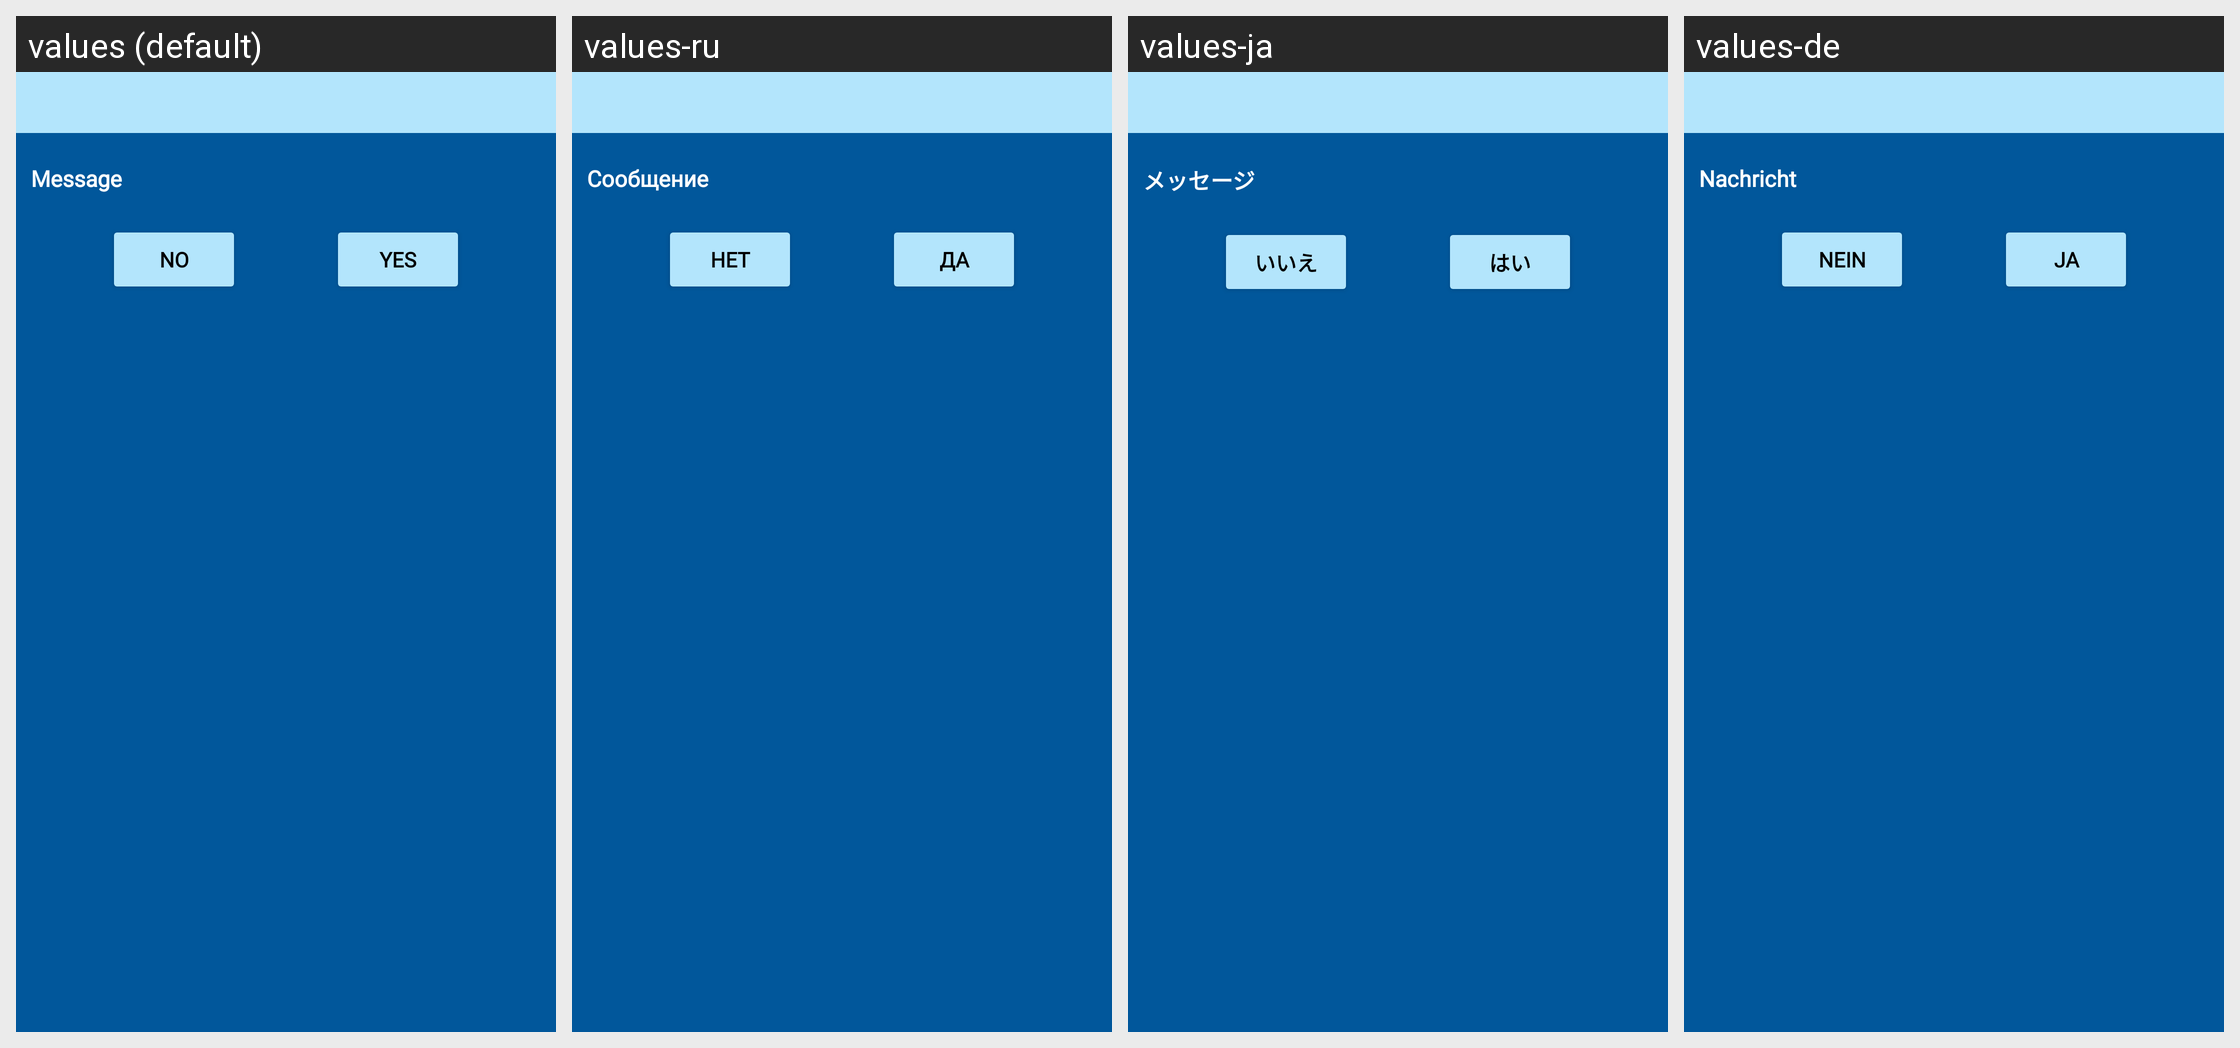

This grid shows one Android layout under several languages. Give, for every string resource on the screen, its name, the default text and each shown locale's text.
Android screen res/layout/dialog_custom.xml rendered under 4 locales, left to right: values (default), values-ru, values-ja, values-de. Device: Nexus 5 (rendered at 1080×1920; each locale shown at half size, 540×960, under a caption strip naming it); theme Theme.ClassicGames.
Other locales in the repository, not shown: values-es, values-fr, values-it, values-ko, values-nl, values-pl, values-pt, values-pt-rBR, values-tr, values-zh-rCN.
Strings drawn on this screen, with the default value and each locale's value (text and hints the layout hard-codes, and strings that could not be matched under every locale, appear in the picture but are not listed):

message
  values: Message
  values-ru: Сообщение
  values-ja: メッセージ
  values-de: Nachricht

no
  values: No
  values-ru: Нет
  values-ja: いいえ
  values-de: Nein

yes
  values: Yes
  values-ru: Да
  values-ja: はい
  values-de: Ja
